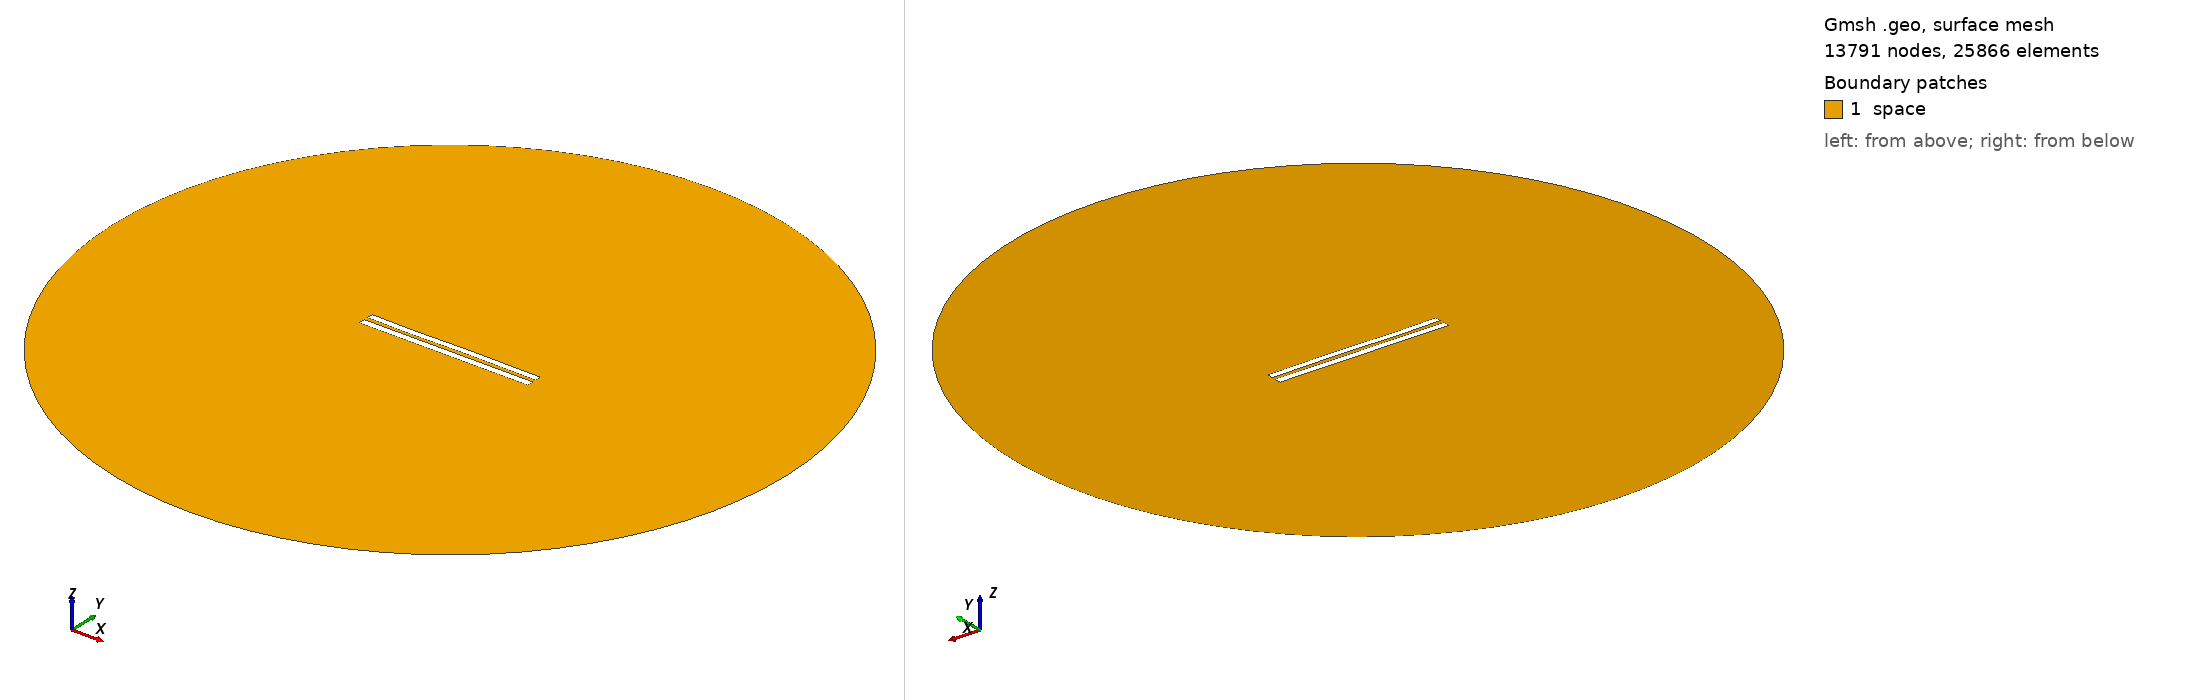

Gmsh geometry script, surface-meshed: 13791 nodes, 25866 surface elements. Boundary patches (legend numbers): 1 space. Left view from above one corner, right view from below the opposite corner. Legend entries are the model's physical surfaces. The drawing asked Gmsh for element sizes between 1% and 20% of the model's largest extent; the script's own settings can give other sizes.

=== 5802.geo (drawn) ===
//---------------------------------------
// Geometry kernel
//---------------------------------------

SetFactory("OpenCASCADE");



//---------------------------------------
// Parameters of the geometry
//---------------------------------------

// Overetch of the upper plate
overetch = 0.125;

// Distance between the plates
distance = 2.5;

// Discretization over the x axis (for the deformation)
nx = 50; 

// Length of the plate
L = 100 - overetch; 

// Number of modes
n = 4; 

// 1st mode coefficient
coeff(1) = -0.075;
beta(1) = 0.596864 * 3.1415926535 / L;

// 2nd mode coefficient
coeff(2) = 0.0;
beta(2) = 1.49418 * 3.1415926535 / L;

// 3rd mode coefficient
coeff(3) = -0.15;
beta(3) = 2.50025 * 3.1415926535 / L;

// 4th mode coefficient
coeff(4) = -0.075;
beta(4) = 3.49999 * 3.1415926535 / L;



//---------------------------------------
// Upper plate (deformed rectangle)
//---------------------------------------

// Coordiantes of the upper plate
xmin = -50;
xmax = 50 - overetch;

// Height of the upper plate
yheight = 4 - 2 * overetch;

// Indexes of the points
UpperID[] = {};
LowerID[] = {};
LeftID[] = {};
RightID[] = {};

// Point index
p = 1;

// Horizontal edges
For i In {1:nx}
    x = xmin + (i-1)*(xmax - xmin)/(nx-1);

    y_bottom = distance / 2 + overetch;
    For j In {1:n}
        C = (Cosh(beta(j)*L) + Cos(beta(j)*L)) / (Sinh(beta(j)*L) + Sin(beta(j)*L));
        y_bottom  = y_bottom + coeff(j) * (Cosh(beta(j)*(x+50)) - Cos(beta(j)*(x+50)) - C * (Sinh(beta(j)*(x+50)) - Sin(beta(j)*(x+50))));
    EndFor

    y_top = y_bottom + yheight;

    Point(p) = {x, y_top, 0, 1.0};
    UpperID[i] = p;
    p = p + 1;

    Point(p) = {x, y_bottom, 0, 1.0};
    LowerID[i] = p;
    p = p + 1;
EndFor

// Create point lists
UpperPts[] = {}; LowerPts[] = {};
For i In {1:nx}
  UpperPts[] += {UpperID[i]};
  LowerPts[] += {LowerID[i]};
EndFor

// Build splines
Spline(1) = {UpperPts[]};
Spline(2) = {LowerPts[]};
Line(3) = {LowerPts[nx-1], UpperPts[nx-1]};
Line(4) = {LowerPts[0], UpperPts[0]};

// Build the plane surface
Curve Loop(1) = {2, 3, -1, -4};
Plane Surface(1) = {1};



//---------------------------------------
// Lower plate (rectangle)
//---------------------------------------

// Vertices
Point(1001) = {-50, -1, 0, 1.0};
Point(1002) = { 50, -1, 0, 1.0};
Point(1003) = { 50,  -5, 0, 1.0};
Point(1004) = {-50,  -5, 0, 1.0};

// Edges
Line(5) = {1001, 1002};
Line(6) = {1002, 1003};
Line(7) = {1003, 1004};
Line(8) = {1004, 1001};

// Plane surface
Line Loop(2) = {5, 6, 7, 8};
Plane Surface(2) = {2}; 



//---------------------------------------
// Outer (fictious) boundary
//---------------------------------------

// Points
Point(1005) = {0, 0, 0};       // Center
Point(1006) = {200, 0, 0};     // Start point
Point(1007) = {0, 200, 0};     // 90 degrees
Point(1008) = {-200, 0, 0};    // 180 degrees
Point(1009) = {0, -200, 0};    // 270 degrees

// Circle arcs (each needs start, center, end)
Circle(9) = {1006, 1005, 1007};
Circle(10) = {1007, 1005, 1008};
Circle(11) = {1008, 1005, 1009};
Circle(12) = {1009, 1005, 1006};

// Plane surface for the entire domain
Curve Loop(3) = {9, 10, 11, 12};
Surface(3) = {3};

// Subtract the plates from the whole domain to obtain the actual domain where we want to solve the equations
BooleanDifference{ Surface{3}; Delete; }{ Surface{1}; Surface{2}; Delete; }




//---------------------------------------
// Transfinite Lines/Curves
//---------------------------------------

// Set the number of points on the boundaries
r = 7;

// Plates
Transfinite Curve {1, 2} = 50*r Using Progression 1;
Transfinite Curve {3, 4} = 2*r Using Progression 1;
Transfinite Line {5, 7} = 50*r Using Progression 1;
Transfinite Line {6, 8} = 2*r Using Progression 1;

// Outer boundary
Transfinite Line {9, 10, 11, 12} = 20 Using Progression 1;



//---------------------------------------
// Physical groups
//---------------------------------------                

// Physical curves (boundaries)
Physical Line("force_segment", 10) = {2};
Physical Line("upper_plate", 11) = {1, 3, 4};
Physical Line("lower_plate", 12) = {5, 6, 7, 8};
Physical Line("boundary", 20) = {9, 10, 11, 12};

// Physical Surfaces
Physical Surface("space", 30) = {3};



//---------------------------------------
// 6. Generate the Mesh
//---------------------------------------

// 2D mesh generation
Mesh 2;
